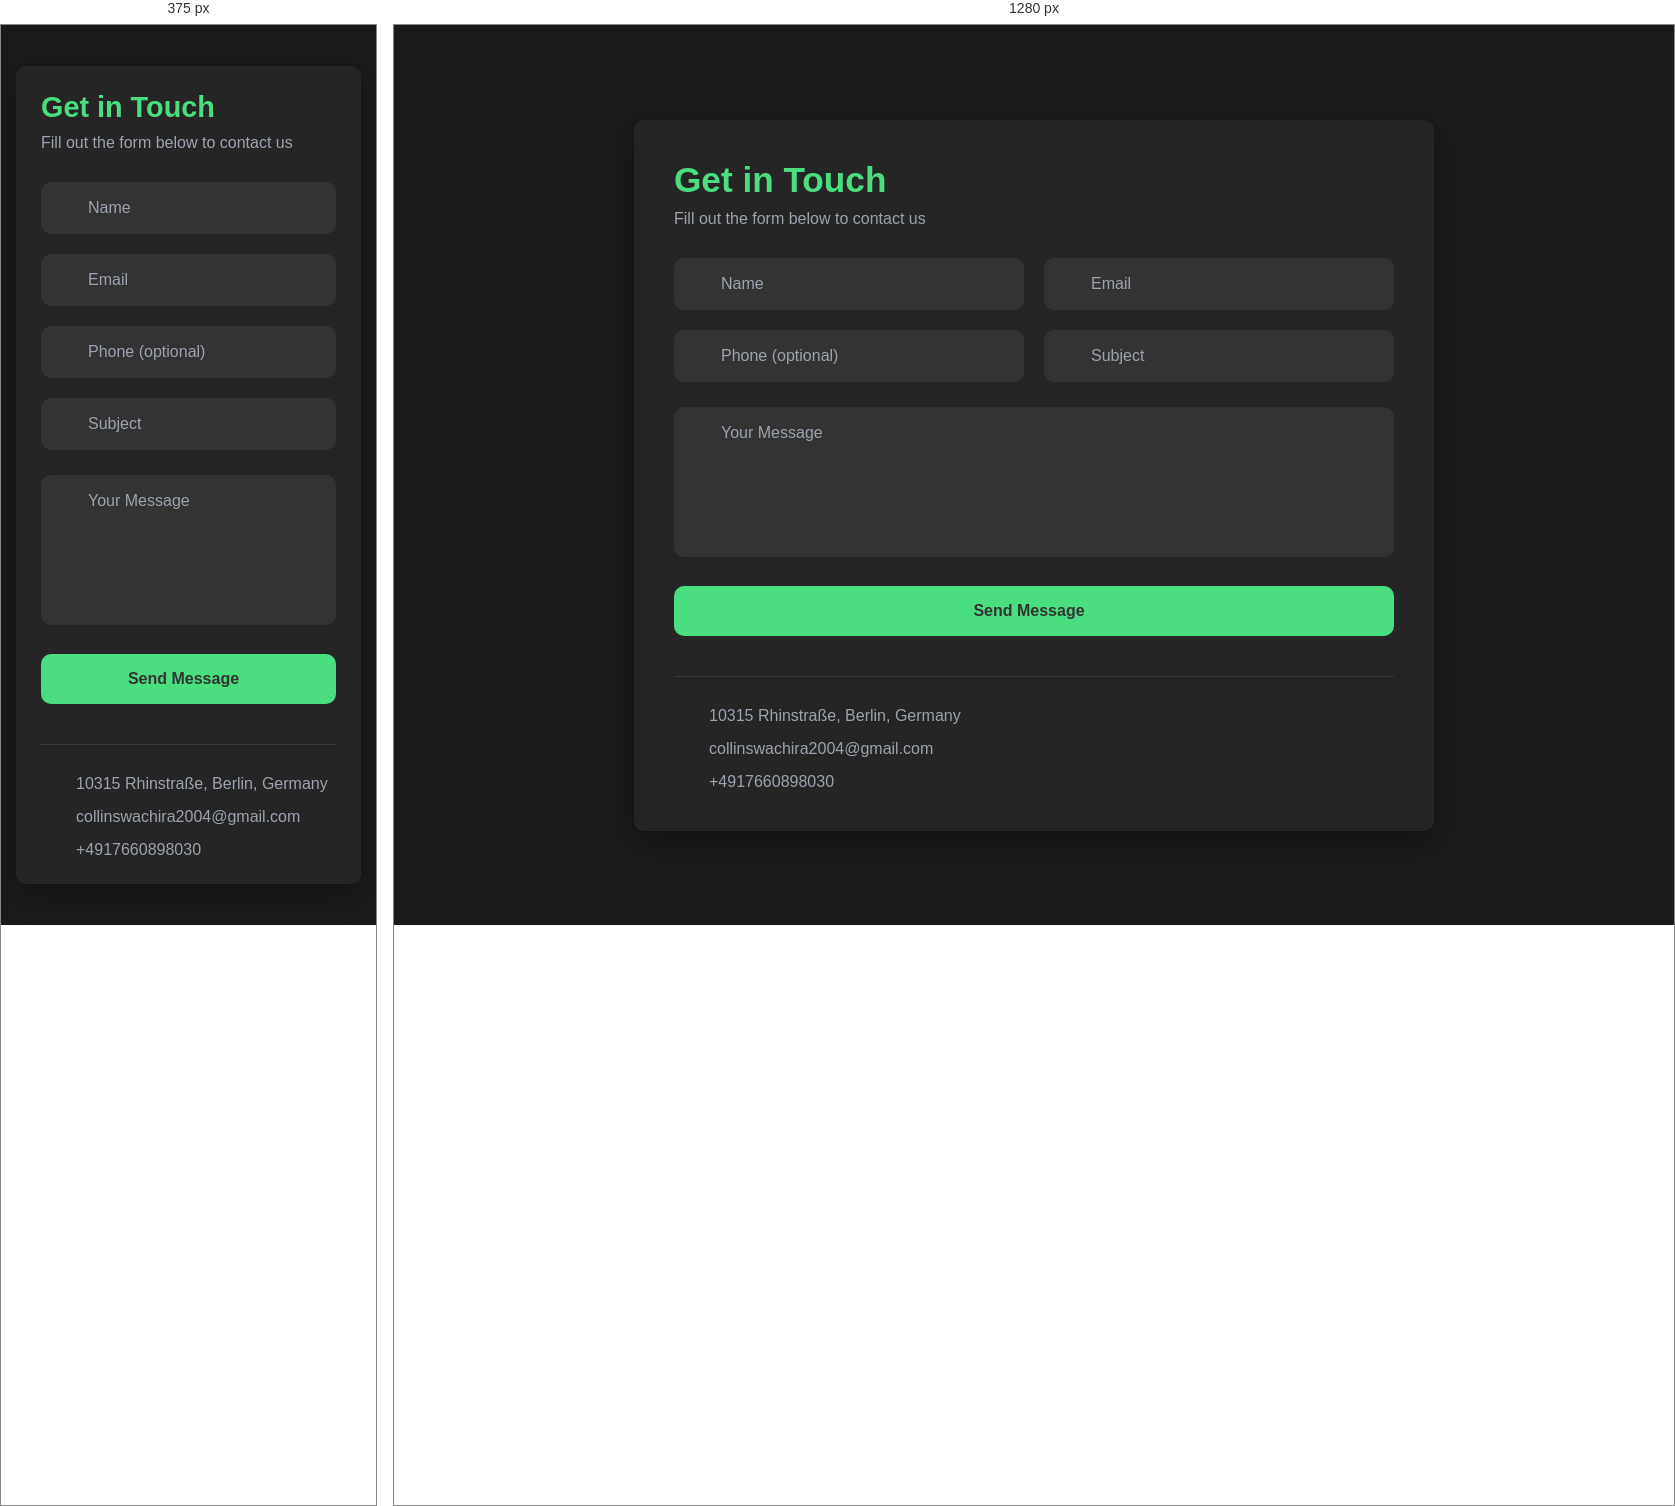
Rendered at 375 px and 1280 px, left to right.

<!-- file: index.html -->
<!DOCTYPE html>
<html lang="en">
<head>
    <meta charset="UTF-8">
    <meta name="viewport" content="width=device-width, initial-scale=1.0">
    <title>Contact Form</title>
    <link rel="stylesheet" href="style.css">
    <link rel="stylesheet" href="https://cdnjs.cloudflare.com/ajax/libs/font-awesome/7.0.1/css/all.min.css" integrity="sha512-2SwdPD6INVrV/lHTZbO2nodKhrnDdJK9/kg2XD1r9uGqPo1cUbujc+IYdlYdEErWNu69gVcYgdxlmVmzTWnetw==" crossorigin="anonymous" referrerpolicy="no-referrer" />
</head>
<body>
    
    <div class="container">
        <div class="form-container">
            <h1>Get in Touch</h1>
            <p>Fill out the form below to contact us</p>

            <form>
                <div class="input-group">
                    <div class="input-field">
                        <i class="fas fa-user"></i>
                        <input type="text" placeholder="Name" required>
                    </div>

                    <div class="input-field">
                        <i class="fas fa-envelope"></i>
                        <input type="email" placeholder="Email" required>
                    </div>

                    <div class="input-field">
                        <i class="fas fa-phone"></i>
                        <input type="tet" placeholder="Phone (optional)" required>
                    </div>

                    <div class="input-field">
                        <i class="fas fa-tag"></i>
                        <input type="text" placeholder="Subject" required>
                    </div>
   
                </div>

                <div class="message-field">
                    <i class="fas fa-message"></i>
                    <textarea placeholder="Your Message" required></textarea>
                </div>
                   
                <button type="submit">
                    <div class="btn-content">
                        <span>Send Message</span>
                        <i class="fas fa-paper-plane"></i>
                    </div>
                   </button>
            </form>

            <div class="contact-info">

                <div class="info-item">
                    <i class="fas fa-map-marker-alt"></i>
                    <span>10315 Rhinstraße, Berlin, Germany</span>
                </div>

                <div class="info-item">
                    <i class="fas fa-envelope"></i>
                    <span>collinswachira2004@gmail.com</span>
                </div>

                <div class="info-item">
                    <i class="fas fa-phone"></i>
                    <span>+4917660898030</span>
                </div>
            </div>
        </div>
    </div>
</body>
</html>

/* @media block from style.css */
@media (max-width: 600px) {
    .form-container {
        padding: 25px;
    }

    h1 {
        font-size: 1.8rem;
    }

    .input-group {
        grid-template-columns: 1fr;
    }
}